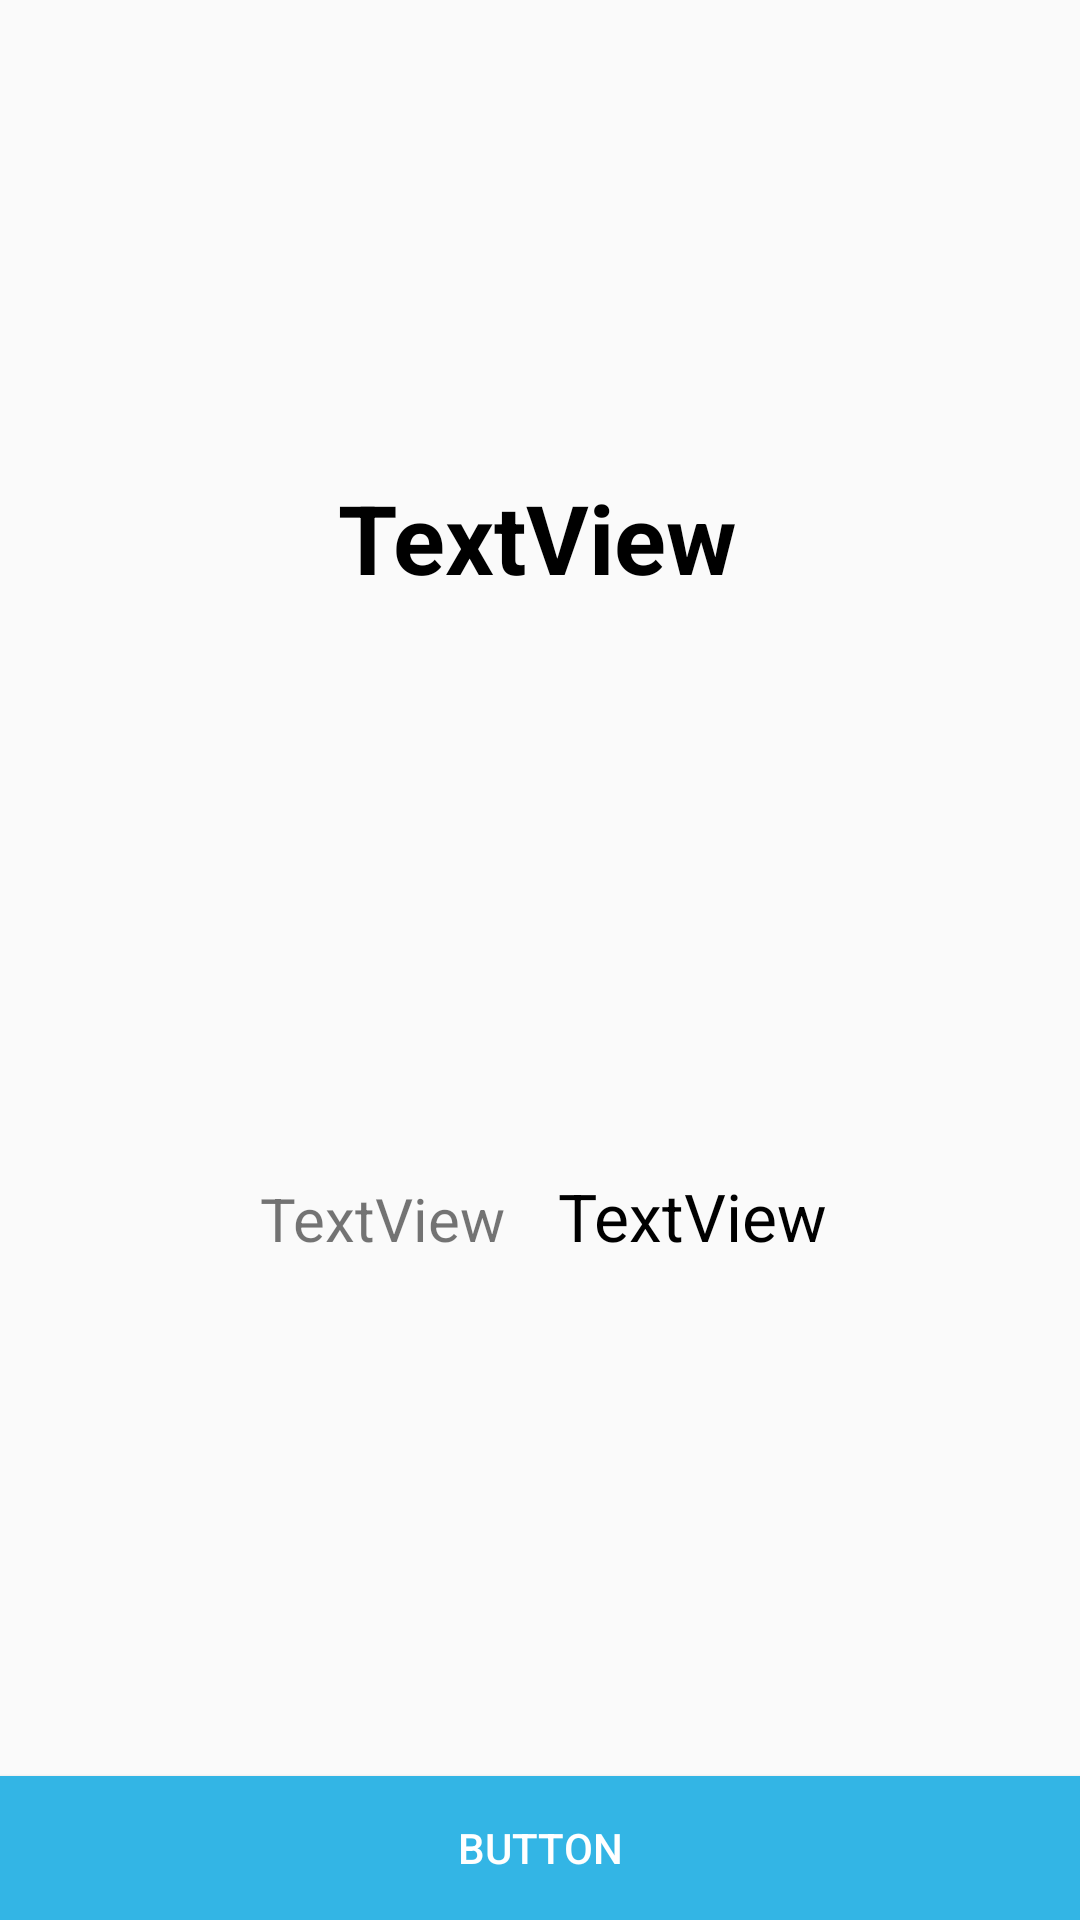

The Android layout XML behind this screen, and the referenced resources:
<!-- AndroidManifest.xml: application theme AppTheme -->
<!-- res/layout/payment_status_activity.xml -->
<?xml version="1.0" encoding="utf-8"?>
<android.support.constraint.ConstraintLayout
    xmlns:android="http://schemas.android.com/apk/res/android"
    xmlns:app="http://schemas.android.com/apk/res-auto"
    xmlns:tools="http://schemas.android.com/tools"
    android:layout_width="match_parent"
    android:layout_height="match_parent"
    android:orientation="vertical">

    <TextView
        android:id="@+id/success"
        android:layout_width="wrap_content"
        android:layout_height="wrap_content"
        android:text="TextView"
        android:textColor="@android:color/background_dark"
        android:textSize="32sp"
        android:textStyle="bold"
        tools:text="Succesful"
        app:layout_constraintLeft_toLeftOf="parent"
        app:layout_constraintRight_toRightOf="parent"
        tools:layout_constraintRight_creator="1"
        tools:layout_constraintBottom_creator="1"
        app:layout_constraintBottom_toTopOf="@+id/image"
        tools:layout_constraintLeft_creator="1"
        android:layout_marginBottom="32dp"
        app:layout_constraintHorizontal_bias="0.497"/>

    <ImageView
        android:id="@+id/image"
        android:layout_width="128dp"
        android:layout_height="128dp"
        app:layout_constraintLeft_toLeftOf="parent"
        app:layout_constraintRight_toRightOf="parent"
        app:srcCompat="@android:color/holo_blue_light"
        app:layout_constraintTop_toTopOf="parent"
        android:layout_marginTop="168dp"
        android:layout_marginBottom="167dp"
        app:layout_constraintBottom_toTopOf="@+id/Done"
        tools:layout_constraintTop_creator="1"
        tools:layout_constraintRight_creator="1"
        tools:layout_constraintBottom_creator="1"
        tools:layout_constraintLeft_creator="1"/>

    <Button
        android:id="@+id/Done"
        android:layout_width="0dp"
        android:layout_height="wrap_content"
        android:background="@android:color/holo_blue_light"
        android:text="Button"
        android:textColor="@android:color/background_light"
        app:layout_constraintBottom_toBottomOf="parent"
        app:layout_constraintHorizontal_bias="0.0"
        app:layout_constraintLeft_toLeftOf="parent"
        app:layout_constraintRight_toRightOf="parent"
        tools:text="Done"
        tools:layout_constraintRight_creator="1"
        tools:layout_constraintLeft_creator="1"/>

    <TextView
        android:id="@+id/payable"
        android:layout_width="wrap_content"
        android:layout_height="wrap_content"
        android:layout_marginLeft="8dp"
        android:layout_marginRight="8dp"
        android:text="TextView"
        android:textSize="20sp"
        app:layout_constraintHorizontal_bias="0.3"
        app:layout_constraintLeft_toLeftOf="parent"
        app:layout_constraintRight_toRightOf="parent"
        tools:text="Payable"
        tools:layout_constraintTop_creator="1"
        android:layout_marginStart="8dp"
        android:layout_marginEnd="8dp"
        android:layout_marginTop="32dp"
        app:layout_constraintTop_toBottomOf="@+id/image"/>

    <TextView
        android:id="@+id/charges"
        android:layout_width="wrap_content"
        android:layout_height="wrap_content"
        android:layout_marginLeft="8dp"
        android:layout_marginRight="8dp"
        android:text="TextView"
        android:textColor="@android:color/background_dark"
        android:textSize="22sp"
        app:layout_constraintBaseline_toBaselineOf="@+id/payable"
        app:layout_constraintHorizontal_bias="0.7"
        app:layout_constraintLeft_toLeftOf="parent"
        app:layout_constraintRight_toRightOf="parent"
        tools:text="Rp 900.000"
        android:layout_marginStart="8dp"
        android:layout_marginEnd="8dp"/>
</android.support.constraint.ConstraintLayout>
<!-- resources referenced by this layout -->
<resources>
  <style name="AppTheme" parent="Theme.AppCompat.Light.DarkActionBar">
          
          <item name="colorPrimary">@color/colorPrimary</item>
          <item name="colorPrimaryDark">@color/colorPrimaryDark</item>
          <item name="colorAccent">@color/colorAccent</item>
      </style>
  <color name="colorPrimary">#3f51b5</color>
  <color name="colorPrimaryDark">#303F9F</color>
  <color name="colorAccent">#ff4081</color>
</resources>
